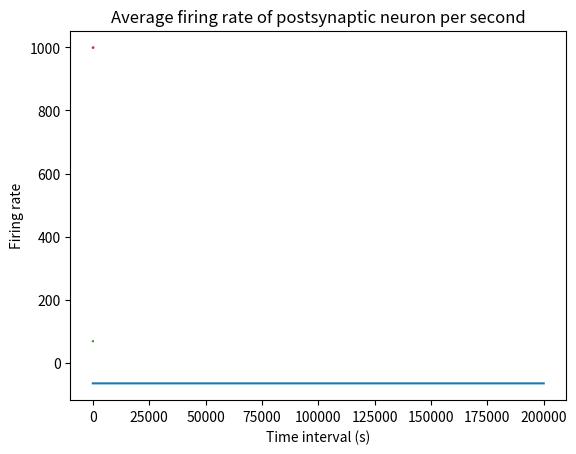

Recreate this plot in Python.
#Question 1

import matplotlib.pyplot as plt
import math
import numpy
import random


# functions
def dv(v0, iex):
    return (v_rest - v0 + rm * iex)/tau_m


def dv2(v0, istx, iex):
    return (v_rest - v0 + istx + rm * iex)/tau_m


def ist(vx, tx, gs):
    #st = (tx * math.exp(-tx/tau_s))/(tau_s * math.exp(-1))
    st = (tx * math.exp(-tx / tau_s))
    return gs * st * (vx - e_s)


def ist2(vx, st, gs):
    #st = (tx * math.exp(-tx/tau_s))/(tau_s * math.exp(-1))
    return gs * st * (e_s - vx)


def ist3(gs, v0, st):
    return rm * gs * st * (e_s - v0)


def ds(sy):
    return -sy/tau_s


def ds2(tx):
    return math.exp(-tx/tau_s)

# variables
v_rest = -65                # resting potential
v_th = -50                  # spike threshold
v_reset = -65               # reset voltage
rm = 100                    # resistance
mem_cap = 0.1               # membrane capacitance (C, in nF)
tau_m = 10                  # time constant in ms
N = 40                      # number of incoming synapses
tau_s = 2                   # decay time constant in ms
dt = 1                      # time step in ms
t = 200000                  # time in ms (200 or 300 secs)
r_init = 15                 # average initial firing rate in Hz | Q1 = 15
e_s = 0                     # reversal potential in mV
# STDP model parameters
a_plus = 0.1                # in nS
a_minus = 0.12              # in nS
tau_plus = 20               # in ms
tau_minus = 20              # in ms

STDP_mode = False            # STDP mode switch

#integrate and fire
ts = [0]
v = [v_reset]
s = [0]
s2 = numpy.zeros(N)
peak_cond = 2.0             # peak conductance in nanoSiemens
spike_in_neuron = numpy.zeros(N)
recent_pre_spike = numpy.zeros(N)
recent_post_spike = 0
g_syn = numpy.zeros(N)
isx = numpy.zeros(N)
g_update = numpy.zeros(N)
post_spike = numpy.zeros(t)

steady_g_syn = numpy.zeros((10000, N))

#ie = (v_th - v_rest) / rm
for i in range(N):
    #g_syn[i] = random.uniform(0.0, peak_cond)
    if STDP_mode:
        g_syn[i] = 2.0             #Question 1 w/ STDP
    else:
        g_syn[i] = 0.069            #Question 1 w/o STDP

while ts[-1] < t:
    ie = 0
    #presynaptic neurons
    for i in range(N):
        # sx = s[-1] + ds(s[-1]) * dt
        isx[i] = ist2(v[-1], s2[i], g_syn[i])
        # is_ = ist(v[-1], ts[-1], g_syn)
        # print(isx[i])
        ie += isx[i]

        # poisson process
        rand_num = random.uniform(0, r_init*2)

        if r_init * dt > rand_num:
            spike_in_neuron[i] += 1
            recent_pre_spike[i] = ts[-1]
            s2[i] += 1
            #print("spike!")
        else:
            s2[i] = ds2(ts[-1])

        #update
        if STDP_mode:
            if ts[-1] > 50000:
                delta_t = recent_post_spike - recent_pre_spike[i]

                if delta_t > 0:
                    g_update[i] = a_plus * math.exp(-abs(delta_t)/tau_plus)
                elif delta_t <= 0:
                    g_update[i] = -a_minus * math.exp(-abs(delta_t)/tau_minus)

                g_syn[i] += g_update[i]

                if g_syn[i] < 0:
                    g_syn[i] = 0
                if g_syn[i] > 2.0:
                    g_syn[i] = 2.0

    if ts[-1] > t - 10000:
        steady_g_syn[ts[-1]-(t-10000)][i] += g_syn[i]

    #print(ie)

    #postsynaptic neurons
    vs = v[-1] + dv(v[-1], ie) * dt
    #sx = s[-1] + ds(s[-1]) * dt
    sx = ds2(ts[-1])
    #print(sx)

    if vs > v_th:
        vs = v_reset
        s.append(s[-1] + 1)
        recent_post_spike = ts[-1]
        post_spike[ts[-1]] += 1
    else:
        s.append(sx)

    #print(vs)

    ts.append(ts[-1] + dt)
    v.append(vs)

g_avg = numpy.mean(g_syn)
print(g_avg)

seconds_ = int(t/1000)
post_spike_avg = numpy.zeros(seconds_)

for i in range(len(post_spike)):
    post_spike_avg[math.floor(i/1000)] += post_spike[i]

frate_avg = 0
for j in range(10):
    frate_avg += post_spike_avg[seconds_-1-j]

frate_avg /= 10
print(frate_avg)

steady_gsyn_2 = numpy.zeros((10, N))
#steady_gsyn_avg

for i in range(10000):
    for j in range(N):
        steady_gsyn_2[math.floor(i/1000)][j] += steady_g_syn[i][j]

plt.plot(ts, v)
plt.xlabel("Time (ms)")
plt.ylabel("Voltage (mV)")
plt.title("1. Integrate & fire model simulation")
plt.show()

plt.hist(g_syn, bins=50, facecolor='r', alpha=1.0)
#plt.plot(post_spike)
plt.xlabel("Weight")
plt.ylabel("Frequency")
plt.title("Steady-State Synaptic Weights Distribution")
plt.show()

plt.plot(g_syn)
#plt.plot(post_spike)
plt.xlabel("Synapse")
plt.ylabel("Weight")
plt.title("Steady-State Synaptic Weights for Each Synapse")
plt.show()

plt.plot(steady_gsyn_2)
#plt.plot(post_spike)
plt.xlabel("Time (s)")
plt.ylabel("Weight")
plt.title("Steady-State Synaptic Weights for the last 10 seconds")
plt.show()

#plt.hist(post_spike, bins=200, facecolor='r', alpha=1.0)
plt.plot(post_spike_avg)
plt.xlabel("Time interval (s)")
plt.ylabel("Firing rate")
plt.title("Average firing rate of postsynaptic neuron per second")
plt.show()